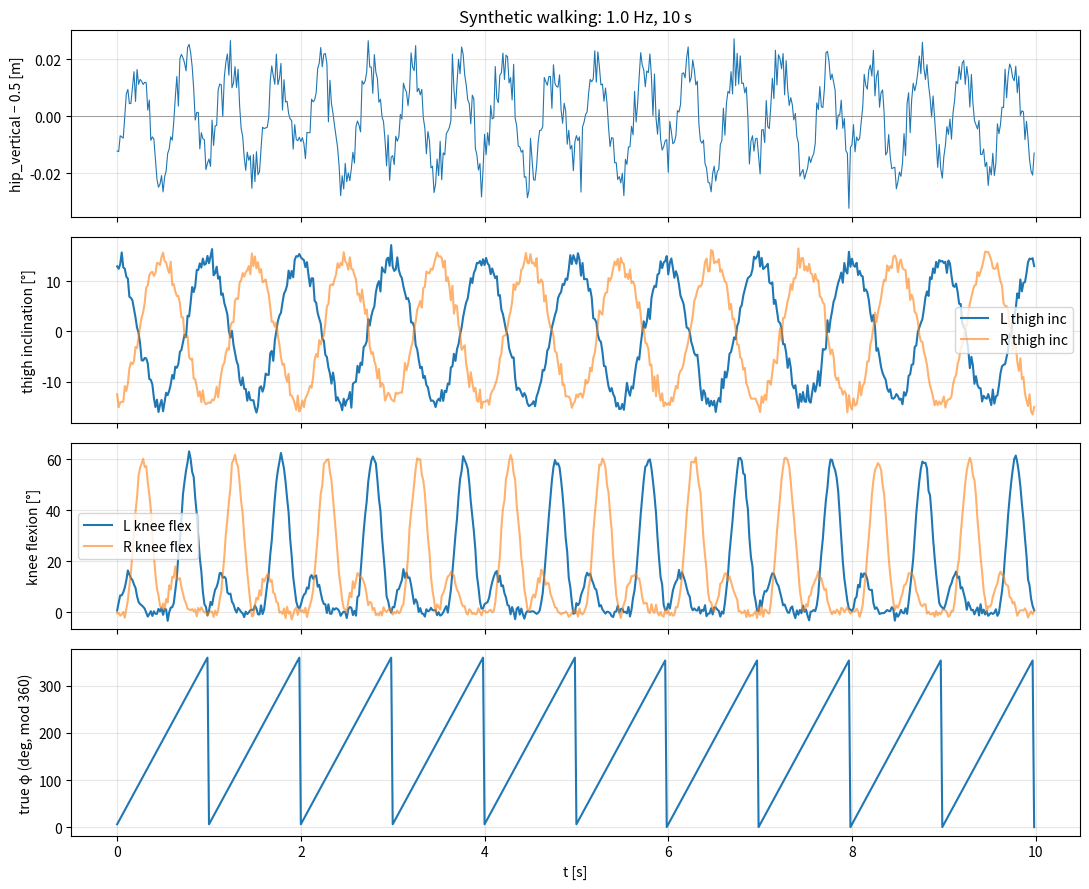

The script that saved this image: (Note: this script raises an exception after producing the figure.)
"""Generate realistic synthetic walking signals that match Plan D EKF assumptions.

Unlike the simple ±cos(phi) that fails Plan D's Hilbert envelope, real
gait has:
  - Asymmetric stance (60%) and swing (40%) phases
  - Hip vertical: MINIMUM at heel-strike (HS), MAXIMUM around mid-swing
  - Knee flexion: small in stance, large peak in swing (≈ 60°)
  - Hip flexion: peaks slightly after toe-off

This module produces signals that the existing Hilbert cold-start +
EKF cascade can lock onto, so we can validate EKF behaviour on Mac
without needing a Jetson walking session.

Public API:
    generate_walking_session(...)  → (t, hip_vertical, q_6_rad, true_phi)

Tests in tests/test_synth_walking.py verify the waveform shape.
"""
from __future__ import annotations

from typing import Tuple

import numpy as np


def gait_waveform_hip_vertical(phi: np.ndarray) -> np.ndarray:
    """Realistic hip vertical motion as a function of gait phase.

    Convention: phi=0 is left heel-strike (HS_L). Hip is at MINIMUM at HS,
    rises during mid-stance (≈ 30% GC), falls again into terminal stance,
    second minimum around right HS (phi=π), rises again in left swing.

    Healthy adult: hip vertical motion ~ 30-50 mm peak-to-peak (we use 35 mm).
    """
    # Two oscillations per gait cycle (one for each stance) with offset.
    # Modeled as the difference of two -cos waves with phase shift.
    # Magnitude ≈ 17.5 mm amplitude → 35 mm pk-pk.
    return 0.0175 * (
        -np.cos(2 * phi)             # 2nd harmonic dominant (two stances per cycle)
        + 0.25 * np.cos(phi)         # 1st harmonic asymmetry
    )


def gait_waveform_knee_flexion(phi: np.ndarray, side: str = "L") -> np.ndarray:
    """Knee flexion in radians as a function of phase.

    Healthy adult knee flexion:
      - Mid-stance: ~ 10-15° (slight bend)
      - Pre-swing: ~ 35° (knee bend before toe-off)
      - Peak swing: ~ 60° (max flexion mid-swing)
      - Late swing: ~ 5° (extension before HS)

    Right side phase-shifted by π.
    """
    offset = 0.0 if side.upper() == "L" else np.pi
    phi_local = (phi + offset) % (2 * np.pi)
    # Peak around 75-80% GC (mid-swing). Stance < swing.
    # Roughly: knee = baseline + 60° × sin²(phi_local × scaling)
    swing_window = np.clip((phi_local - 0.6 * 2 * np.pi) / (0.4 * 2 * np.pi), 0, 1)
    swing_peak = 60.0 * np.pi / 180.0
    stance_baseline = np.where(
        phi_local < 0.6 * 2 * np.pi,
        # Stance: small flexion peak at ~15% GC (loading response)
        15.0 * np.pi / 180.0 * np.exp(-((phi_local - 0.15 * 2 * np.pi) / 0.6) ** 2),
        0.0,
    )
    swing_curve = swing_peak * np.sin(np.pi * swing_window) ** 2
    return stance_baseline + swing_curve


def gait_waveform_thigh_inclination(phi: np.ndarray, side: str = "L") -> np.ndarray:
    """Thigh inclination (hip flexion proxy) in radians.

    Hip flexion swings ~ 20-30° peak-to-peak.
    Maximum flexion at terminal swing (just before HS).
    Minimum (extension) at toe-off (~60% GC).
    """
    offset = 0.0 if side.upper() == "L" else np.pi
    return 0.25 * np.cos((phi + offset + np.pi) % (2 * np.pi) - np.pi)


def gait_waveform_shank_inclination(phi: np.ndarray, side: str = "L") -> np.ndarray:
    """Shank inclination (ankle dorsiflexion proxy) in radians.

    Shank rotates forward during swing, backward during stance push-off.
    Peak forward ~ mid-swing.
    """
    offset = 0.0 if side.upper() == "L" else np.pi
    phi_local = (phi + offset) % (2 * np.pi)
    return 0.30 * np.sin(phi_local)


def generate_walking_session(
    fs_hz: float = 60.0,
    duration_s: float = 30.0,
    cadence_hz: float = 1.0,
    noise_hip_m: float = 0.005,
    noise_joint_rad: float = 0.02,
    cadence_drift_amplitude: float = 0.0,
    cadence_drift_period_s: float = 20.0,
    seed: int = 0,
    side: str = "L",
) -> Tuple[np.ndarray, np.ndarray, np.ndarray, np.ndarray]:
    """Generate a realistic walking session.

    Returns:
        t            (N,)    time stamps [s]
        hip_vertical (N,)    hip vertical position [m, oscillating around 0.5]
        q_6joints    (N, 6)  joint angles in Plan D spec order [rad]:
                             [L_thigh, L_knee, L_shank, R_thigh, R_knee, R_shank]
        true_phi     (N,)    ground-truth phase used for generation [rad]

    Args:
        cadence_drift_amplitude: peak cadence drift relative to nominal
            (e.g., 0.05 → ±5% slow oscillation). 0 = constant cadence.
        cadence_drift_period_s: drift period.
    """
    rng = np.random.default_rng(seed)
    n = int(round(duration_s * fs_hz))
    t = np.arange(n) / fs_hz

    omega_nominal = 2.0 * np.pi * cadence_hz
    if cadence_drift_amplitude > 0:
        # Smooth slow drift
        drift = 1.0 + cadence_drift_amplitude * np.sin(
            2 * np.pi * t / cadence_drift_period_s
        )
        omega_t = omega_nominal * drift
    else:
        omega_t = np.full(n, omega_nominal)

    # Integrate omega to get true phase
    dt = 1.0 / fs_hz
    true_phi = np.cumsum(omega_t) * dt
    true_phi = true_phi % (2 * np.pi)

    # Generate signals
    hip_v_clean = gait_waveform_hip_vertical(true_phi) + 0.5
    hip_v = hip_v_clean + rng.normal(0.0, noise_hip_m, size=n)

    q = np.zeros((n, 6), dtype=np.float64)
    q[:, 0] = gait_waveform_thigh_inclination(true_phi, "L") + rng.normal(0, noise_joint_rad, n)
    q[:, 1] = gait_waveform_knee_flexion(true_phi, "L") + rng.normal(0, noise_joint_rad, n)
    q[:, 2] = gait_waveform_shank_inclination(true_phi, "L") + rng.normal(0, noise_joint_rad, n)
    q[:, 3] = gait_waveform_thigh_inclination(true_phi, "R") + rng.normal(0, noise_joint_rad, n)
    q[:, 4] = gait_waveform_knee_flexion(true_phi, "R") + rng.normal(0, noise_joint_rad, n)
    q[:, 5] = gait_waveform_shank_inclination(true_phi, "R") + rng.normal(0, noise_joint_rad, n)

    return t, hip_v, q, true_phi


if __name__ == "__main__":
    """Render an example session for sanity inspection."""
    import argparse
    import matplotlib
    matplotlib.use("Agg")
    import matplotlib.pyplot as plt
    from pathlib import Path

    ap = argparse.ArgumentParser()
    ap.add_argument("--duration", type=float, default=10.0)
    ap.add_argument("--cadence", type=float, default=1.0)
    ap.add_argument("--out", default="/tmp/synth_walking_preview.png")
    args = ap.parse_args()

    t, hip, q, true_phi = generate_walking_session(
        duration_s=args.duration, cadence_hz=args.cadence, seed=0,
    )

    fig, axes = plt.subplots(4, 1, figsize=(11, 9), sharex=True)
    axes[0].plot(t, hip - 0.5, lw=0.8)
    axes[0].set_ylabel("hip_vertical − 0.5 [m]")
    axes[0].set_title(f"Synthetic walking: {args.cadence:.1f} Hz, {args.duration:.0f} s")
    axes[0].grid(alpha=0.3)
    axes[0].axhline(0, color="gray", lw=0.5)

    axes[1].plot(t, np.degrees(q[:, 0]), label="L thigh inc")
    axes[1].plot(t, np.degrees(q[:, 3]), label="R thigh inc", alpha=0.6)
    axes[1].set_ylabel("thigh inclination [°]")
    axes[1].legend(); axes[1].grid(alpha=0.3)

    axes[2].plot(t, np.degrees(q[:, 1]), label="L knee flex")
    axes[2].plot(t, np.degrees(q[:, 4]), label="R knee flex", alpha=0.6)
    axes[2].set_ylabel("knee flexion [°]")
    axes[2].legend(); axes[2].grid(alpha=0.3)

    axes[3].plot(t, (np.degrees(true_phi) % 360))
    axes[3].set_ylabel("true φ (deg, mod 360)")
    axes[3].set_xlabel("t [s]")
    axes[3].grid(alpha=0.3)

    plt.tight_layout()
    out = Path(args.out)
    out.parent.mkdir(parents=True, exist_ok=True)
    fig.savefig(out, dpi=110); plt.close(fig)
    print(f"Saved {out}")
